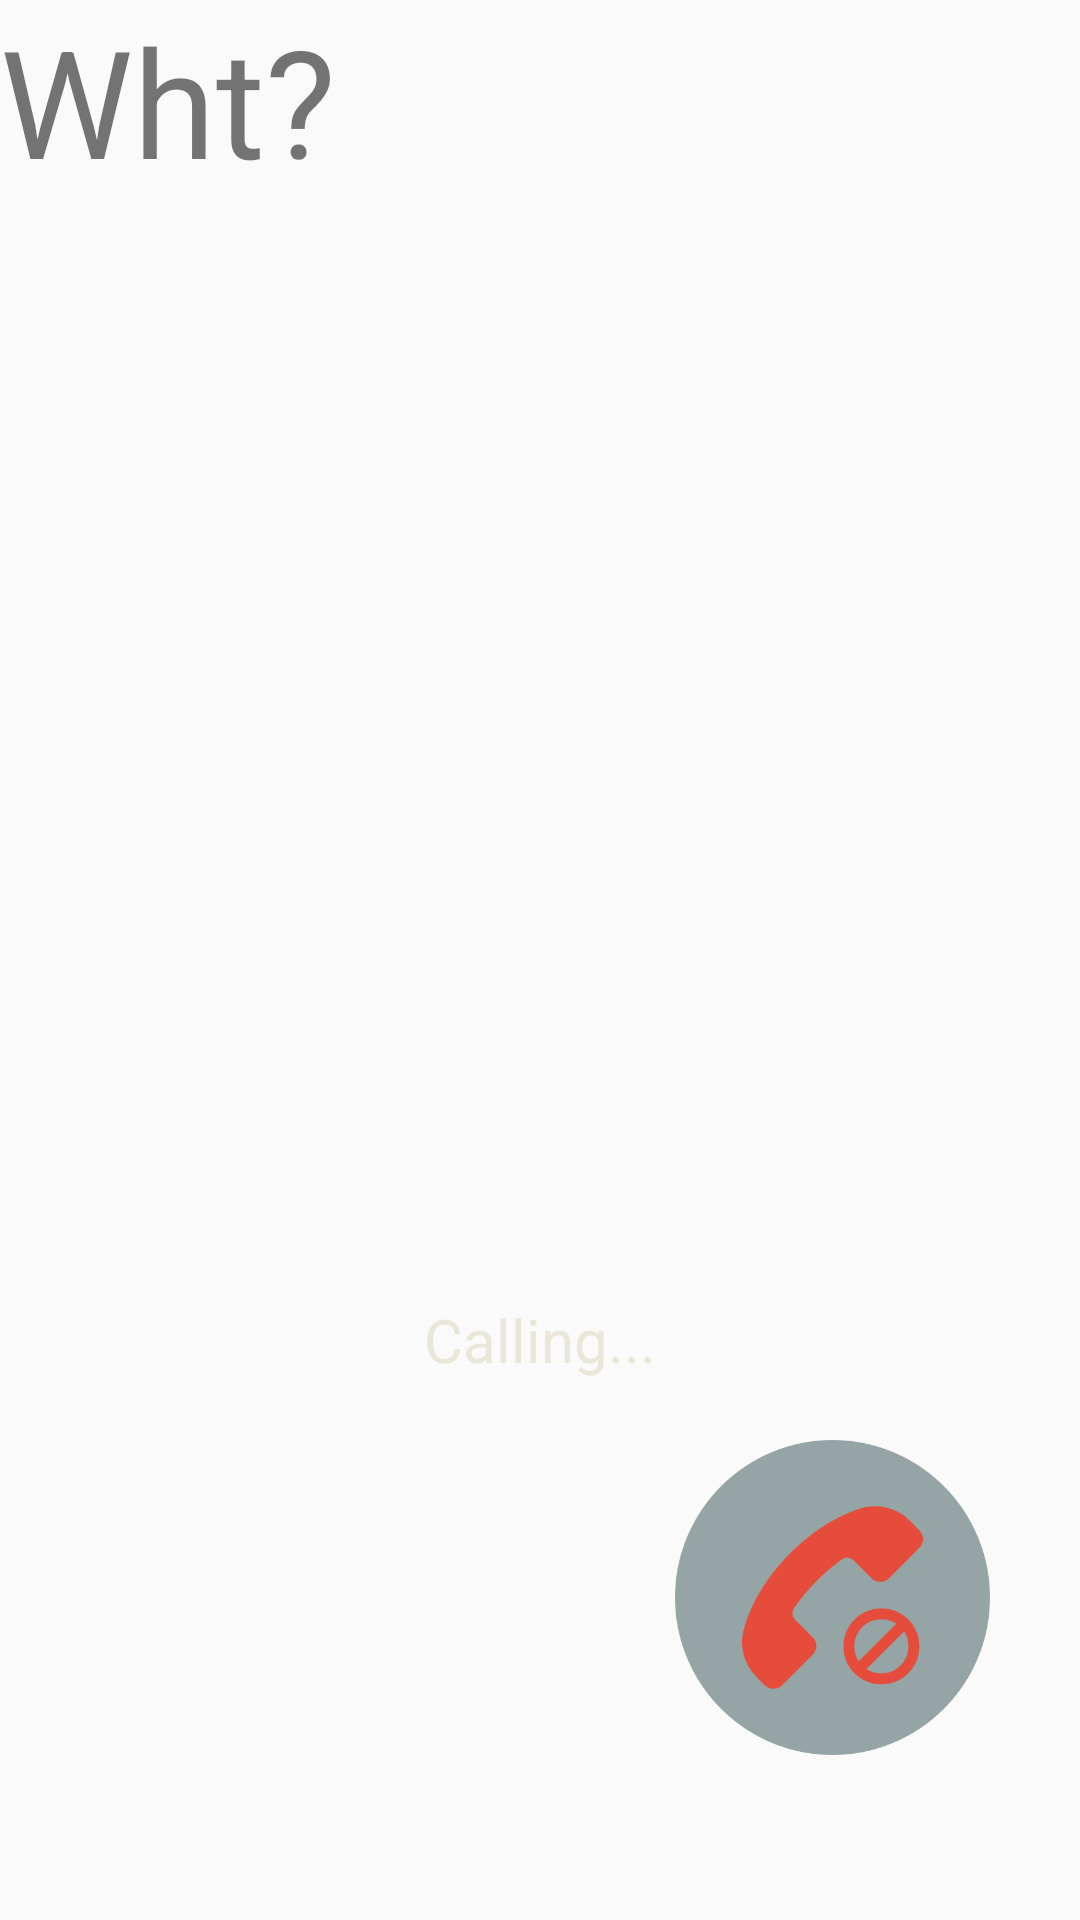

This screen was rendered from an Android layout file. Write that file and the resources it references.
<!-- AndroidManifest.xml: application theme AppTheme -->
<!-- res/layout/activity_pick_call__dialer.xml -->
<?xml version="1.0" encoding="utf-8"?>
<RelativeLayout xmlns:android="http://schemas.android.com/apk/res/android"
    xmlns:app="http://schemas.android.com/apk/res-auto"
    xmlns:tools="http://schemas.android.com/tools"
    android:layout_width="match_parent"
    android:layout_height="match_parent"
    tools:context=".Pick_call_Dialer">

    <ImageView
        android:id="@+id/profile_image_calling"
        android:layout_width="match_parent"
        android:layout_height="match_parent"
        android:src="@drawable/profile_image"
        android:scaleType="centerCrop"/>

    <TextView
        android:id="@+id/name_calling"
        android:layout_width="match_parent"
        android:layout_height="wrap_content"
        android:textColor="@color/text_color"
        android:fontFamily="@font/life"
        android:textSize="30sp"
        android:maxLines="5"
        android:gravity="center"
        android:layout_above="@+id/txt"/>

    <TextView
        android:layout_width="match_parent"
        android:layout_height="match_parent"
        android:text="Wht?"
        android:textSize="50sp"/>

    <TextView
        android:id="@+id/txt"
        android:layout_width="match_parent"
        android:layout_height="wrap_content"
        android:text="Calling..."
        android:textSize="20sp"
        android:maxLines="5"
        android:fontFamily="@font/life"
        android:gravity="center"
        android:layout_marginBottom="20dp"
        android:textColor="@color/colorPrimaryDark"
        android:layout_above="@+id/linear_layout1"/>

    <LinearLayout
        android:id="@+id/linear_layout1"
        android:layout_width="match_parent"
        android:layout_height="wrap_content"
        android:orientation="horizontal"
        android:layout_alignParentBottom="true"
        android:layout_marginBottom="40dp">

        <ImageView
            android:id="@+id/make_call"
            android:layout_width="120dp"
            android:layout_height="120dp"
            android:src="@drawable/make_call"
            android:layout_weight="1"/>

        <ImageView
            android:id="@+id/cancel_call"
            android:layout_width="110dp"
            android:layout_height="105dp"
            android:layout_marginLeft="20dp"
            android:layout_weight="1"
            android:src="@drawable/end_call"/>

    </LinearLayout>

</RelativeLayout>
<!-- resources referenced by this layout -->
<resources>
  <color name="colorPrimaryDark">#eae7d9</color>
  <color name="text_color">#937d14</color>
  <!-- drawable end_call: png bitmap (drawable, 15870 bytes) -->
  <style name="AppTheme" parent="Theme.AppCompat.Light.DarkActionBar">
          
          <item name="colorPrimary">@color/colorPrimary</item>
          <item name="colorPrimaryDark">@color/colorPrimaryDark</item>
          <item name="colorAccent">@color/colorAccent</item>
      </style>
  <color name="colorPrimary">#442727</color>
  <color name="colorAccent">#d2c6b2</color>
</resources>
